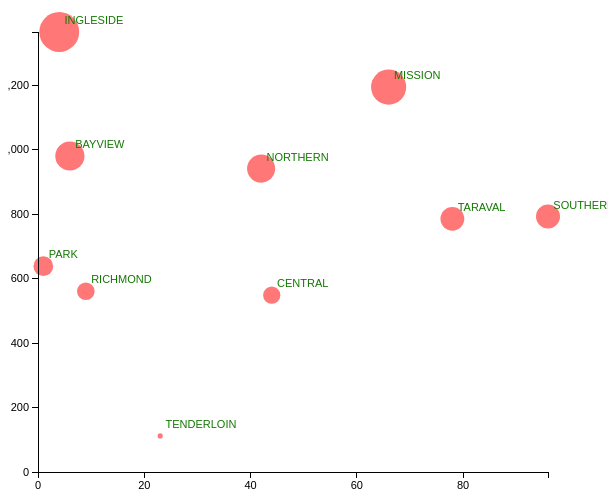
D3 v3 page, settled after 360 driven frames (6 s of simulated time); the page loaded 1 data file(s).



    function Comparator(a,b){
        if (a[2] < b[2]) return -1;
        if (a[2] > b[2]) return 1;
        return 0;
    }

    var w = 600;
    var h = 500;
    var padding = 30;
    var xScale;
    var yScale;
    var rScale;
    var dataset = [];
    var svg;
    var data2015;
    var data2003;
    var xAxis;
    var yAxis;
    var data2015_chosen = true;
    var data2003_chosen = false;

    d3.csv("week7_part4_1.csv", function (error, data) {

        if (error) {  //If error is not null, something went wrong.
            console.log("Error: " + error);  //Log the error.
        } else {      //If no error, the file loaded correctly. Yay!

            var dataCategorized = d3.nest()
                    .key(function(d) { return d.year})
                    .key(function(d) { return d.district; })
                    .key(function(d) { return d.category; })
                    .rollup(function(v) { return v.length; })
                    .entries(data);

            data2015 = dataCategorized[1]['values']
            data2003 = dataCategorized[0]['values']
            data2015.forEach(function(d) {
                dataset.push([d['values'][1]['values'], d['values'][0]['values'],d['key']])
            });
            dataset = dataset.sort(Comparator);
            console.log(dataset)
            create_scale_functions();
            create_svg();
        }

    });

    function create_scale_functions() {
        xScale = d3.scale.linear()
                .domain([0, d3.max(dataset, function(d) { return d[0]; })])
                .range([padding, w - padding * 2]);

        yScale = d3.scale.linear()
                .domain([0, d3.max(dataset, function(d) { return d[1]; })])
                .range([h - padding, padding]);

        rScale = d3.scale.linear()
                .domain([0, d3.max(dataset, function(d) { return d[0]+d[1]; })])
                .range([1, 20]);
    }

    function create_svg() {
        //Create SVG element
        svg = d3.select("body")
                .append("svg")
                .attr("width", w)
                .attr("height", h);

        //Create circles
        svg.selectAll("circle")
                .data(dataset)
                .enter()
                .append("circle")
                .attr("cx", function (d, i) {
                    return xScale(d[0]);
                })
                .attr("cy", function (d, i) {
                    return yScale(d[1]);
                })
                .attr("r", function(d) {
                    return rScale(d[1]);
                })
                .attr("fill", "#FF7777");

        svg.selectAll("text")
                .data(dataset)
                .enter()
                .append("text")
                .text(function(d) {
                    return d[2];
                })
                .attr("font-family", "sans-serif")
                .attr("font-size", "11px")
                .attr("fill", "#127800")
                .attr("x", function(d) {
                        return xScale(d[0]+1);
                    })
                .attr("y", function(d) {
                    return yScale(d[1] + 25);
                })
        create_axis();
    }

    function create_axis() {

        //Define X axis
        xAxis = d3.svg.axis()
                .scale(xScale)
                .orient("bottom")
                .ticks(5);

        //Define Y axis
        yAxis = d3.svg.axis()
                .scale(yScale)
                .orient("left")
                .ticks(5);

        //Create X axis
        svg.append("g")
                .attr("class", "x axis")
                .attr("transform", "translate(0," + (h - padding) + ")")
                .call(xAxis);

        //Create Y axis
        svg.append("g")
                .attr("class", "y axis")
                .attr("transform", "translate(" + padding + ",0)")
                .call(yAxis);

    }



    //On click, update with new data
    d3.select("p")
            .on("click", function () {
                dataset = []
                if (data2003_chosen == false)
                {
                    data2003.forEach(function(d) {
                        dataset.push([d['values'][1]['values'], d['values'][0]['values'],d['key']])
                    });
                    data2003_chosen = true;
                    data2015_chosen = false;
                    $("p").text("Click here to toggle between years! Active year is 2003")
                }
                else {
                    data2015.forEach(function(d) {
                        dataset.push([d['values'][1]['values'], d['values'][0]['values'],d['key']])
                    });
                    data2003_chosen = false;
                    data2015_chosen = true;
                    $("p").text("Click here to toggle between years! Active year is 2015")
                }

                dataset = dataset.sort(Comparator);
                console.log(dataset)
                create_scale_functions()
                svg.selectAll("circle")
                        .data(dataset)
                        .transition()
                        .duration(2000)
                        .attr("cx", function (d, i) {
                            return xScale(d[0]);
                        })
                        .attr("cy", function (d, i) {
                            return yScale(d[1]);
                        })
                        .attr("r", function(d) {
                            return rScale(d[1]);
                        });

                svg.selectAll("text")
                        .data(dataset)
                        .transition()
                        .duration(2000)
                        .text(function(d) {
                            return d[2];
                        })
                        .attr("font-family", "sans-serif")
                        .attr("font-size", "11px")
                        .attr("fill", "#127800")
                        .attr("x", function(d) {
                            return xScale(d[0]+1);
                        })
                        .attr("y", function(d) {
                            return yScale(d[1] + 25);
                        })
            });




### data: week7_part4_1.csv
category, district, year
VEHICLE THEFT, PARK, 2015
VEHICLE THEFT, BAYVIEW, 2015
VEHICLE THEFT, INGLESIDE, 2015
VEHICLE THEFT, PARK, 2015
VEHICLE THEFT, MISSION, 2015
VEHICLE THEFT, MISSION, 2015
VEHICLE THEFT, INGLESIDE, 2015
VEHICLE THEFT, NORTHERN, 2015
VEHICLE THEFT, RICHMOND, 2015
VEHICLE THEFT, BAYVIEW, 2015
VEHICLE THEFT, SOUTHERN, 2015
VEHICLE THEFT, PARK, 2015
VEHICLE THEFT, INGLESIDE, 2015
VEHICLE THEFT, SOUTHERN, 2015
VEHICLE THEFT, INGLESIDE, 2015
VEHICLE THEFT, RICHMOND, 2015
VEHICLE THEFT, RICHMOND, 2015
VEHICLE THEFT, INGLESIDE, 2015
VEHICLE THEFT, BAYVIEW, 2015
VEHICLE THEFT, SOUTHERN, 2015
VEHICLE THEFT, INGLESIDE, 2015
VEHICLE THEFT, BAYVIEW, 2015
VEHICLE THEFT, RICHMOND, 2015
VEHICLE THEFT, INGLESIDE, 2015
VEHICLE THEFT, MISSION, 2015
VEHICLE THEFT, TARAVAL, 2015
VEHICLE THEFT, INGLESIDE, 2015
VEHICLE THEFT, BAYVIEW, 2015
VEHICLE THEFT, PARK, 2015
VEHICLE THEFT, TARAVAL, 2015
VEHICLE THEFT, INGLESIDE, 2015
VEHICLE THEFT, INGLESIDE, 2015
VEHICLE THEFT, BAYVIEW, 2015
VEHICLE THEFT, NORTHERN, 2015
VEHICLE THEFT, NORTHERN, 2015
VEHICLE THEFT, SOUTHERN, 2015
VEHICLE THEFT, MISSION, 2015
VEHICLE THEFT, MISSION, 2015
VEHICLE THEFT, BAYVIEW, 2015
VEHICLE THEFT, RICHMOND, 2015
VEHICLE THEFT, MISSION, 2015
VEHICLE THEFT, SOUTHERN, 2015
VEHICLE THEFT, INGLESIDE, 2015
VEHICLE THEFT, MISSION, 2015
VEHICLE THEFT, CENTRAL, 2015
VEHICLE THEFT, BAYVIEW, 2015
VEHICLE THEFT, MISSION, 2015
VEHICLE THEFT, INGLESIDE, 2015
VEHICLE THEFT, SOUTHERN, 2015
VEHICLE THEFT, SOUTHERN, 2015
VEHICLE THEFT, SOUTHERN, 2015
VEHICLE THEFT, SOUTHERN, 2015
VEHICLE THEFT, SOUTHERN, 2015
VEHICLE THEFT, SOUTHERN, 2015
VEHICLE THEFT, SOUTHERN, 2015
VEHICLE THEFT, SOUTHERN, 2015
VEHICLE THEFT, TENDERLOIN, 2015
VEHICLE THEFT, TENDERLOIN, 2015
VEHICLE THEFT, BAYVIEW, 2015
VEHICLE THEFT, CENTRAL, 2015
... 25,510 more rows